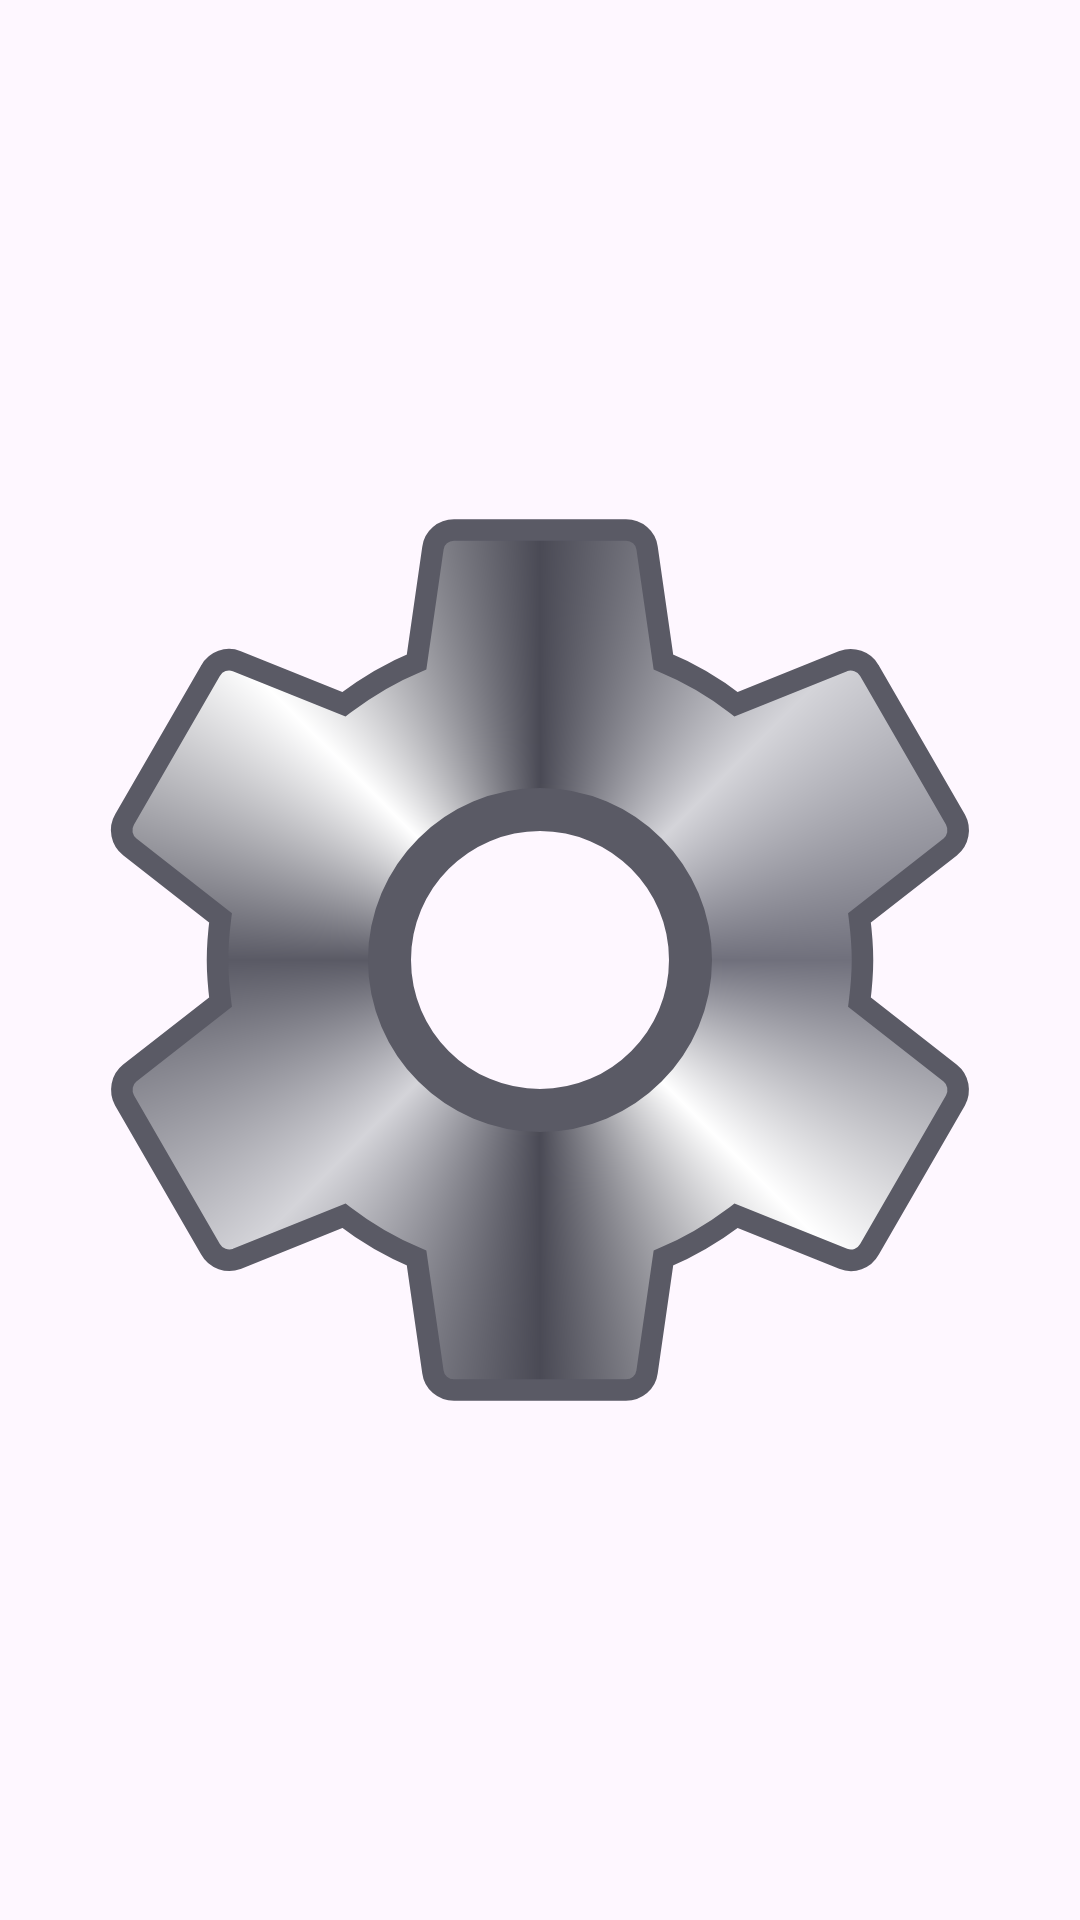

Reconstruct the res/layout file that produces this screen, plus the resources it refers to.
<!-- AndroidManifest.xml: application theme Theme.OwnPhotoONWall -->
<!-- res/layout/widget_gear.xml -->
<?xml version="1.0" encoding="utf-8"?>

<FrameLayout xmlns:android="http://schemas.android.com/apk/res/android"
    android:layout_width="match_parent"
    android:layout_height="match_parent"
    android:padding="8dp">

    <ImageView
        android:id="@+id/gear_image"
        android:layout_width="match_parent"
        android:layout_height="match_parent"
        android:src="@drawable/ic_gear"
        android:contentDescription="Fidget Gear" />

</FrameLayout>
<!-- resources referenced by this layout -->
<resources>
  <!-- drawable ic_gear: vector/xml drawable (drawable, 3314 chars, omitted) -->
  <style name="Theme.OwnPhotoONWall" parent="Base.Theme.OwnPhotoONWall" />
  <style name="Base.Theme.OwnPhotoONWall" parent="Theme.Material3.DayNight.NoActionBar">
          <item name="android:windowActivityTransitions">true</item>
          <item name="android:windowContentTransitions">true</item>
      </style>
</resources>
